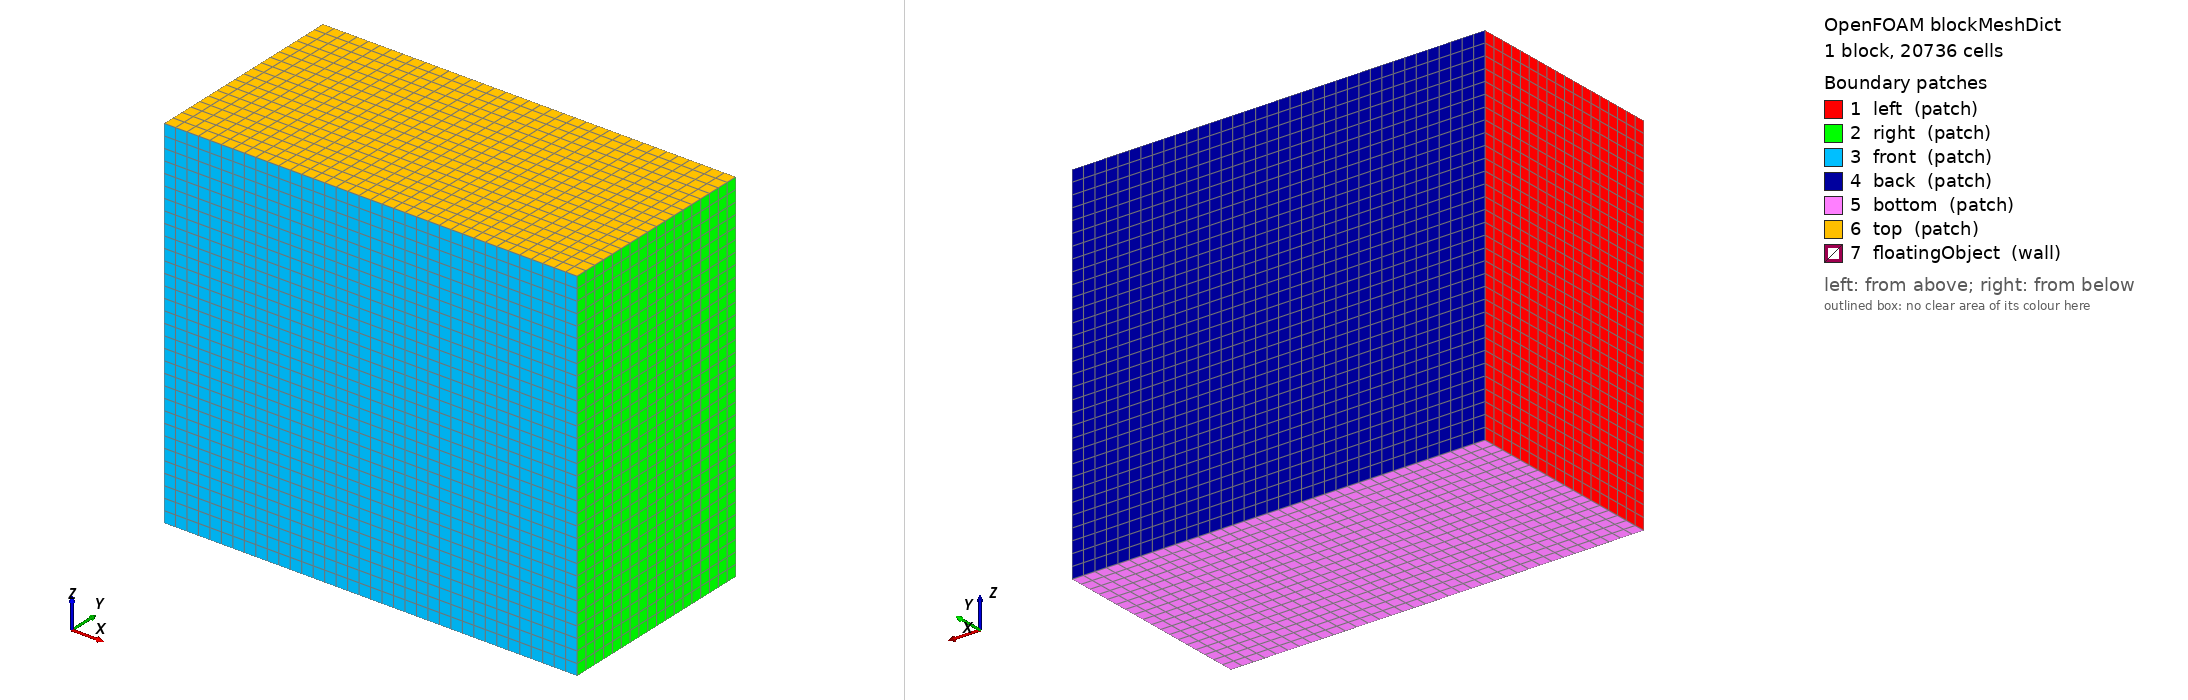

OpenFOAM case: the mesh blockMesh builds from blockMeshDict, 1 block(s), 20736 cells. Boundary patches (legend numbers): 1 left (patch), 2 right (patch), 3 front (patch), 4 back (patch), 5 bottom (patch), 6 top (patch), 7 floatingObject (wall). Left view from above one corner, right view from below the opposite corner. Boundary conditions: 2 field file(s) under 0/; 7 of 7 drawn patches have an entry in a shipped field file.

=== system/blockMeshDict ===
/*--------------------------------*- C++ -*----------------------------------*\
| =========                 |                                                 |
| \\      /  F ield         | OpenFOAM: The Open Source CFD Toolbox           |
|  \\    /   O peration     | Version:  v2312                                 |
|   \\  /    A nd           | Website:  www.openfoam.com                      |
|    \\/     M anipulation  |                                                 |
\*---------------------------------------------------------------------------*/
FoamFile
{
    version     2.0;
    format      ascii;
    class       dictionary;
    object      blockMeshDict;
}
// * * * * * * * * * * * * * * * * * * * * * * * * * * * * * * * * * * * * * //

scale 1;

vertices
(
    (0 -1.0 -2.0)
    ( 4.0 -1.0 -2.0)
    ( 4.0  1.0 -2.0)
    (0  1.0 -2.0)
    (0 -1.0  1.5)
    ( 4.0 -1.0  1.5)
    ( 4.0  1.0  1.5)
    (0  1.0  1.5)
);

blocks
(
    hex (0 1 2 3 4 5 6 7) (36 18 32) simpleGrading (1 1 1)
);

edges
(
);

boundary
(
    left
    {
        type patch;
        faces
        (
            (0 4 7 3)
        );
    }
    right
    {
        type patch;
        faces
        (
            (1 2 6 5)
        );
    }
    front
    {
        type patch;
        faces
        (
            (0 1 5 4)
        );
    }
    back
    {
        type patch;
        faces
        (
            (3 7 6 2)
        );
    }
    bottom
    {
        type patch;
        faces
        (
            (0 3 2 1)
        );
    }
    top
    {
        type patch;
        faces
        (
            (4 5 6 7)
        );
    }
    floatingObject
    {
        type wall;
        faces ();
    }
);

mergePatchPairs
(
);

// ************************************************************************* //


=== system/controlDict ===
/*--------------------------------*- C++ -*----------------------------------*\
| =========                 |                                                 |
| \\      /  F ield         | OpenFOAM: The Open Source CFD Toolbox           |
|  \\    /   O peration     | Version:  2312                                  |
|   \\  /    A nd           | Website:  www.openfoam.com                      |
|    \\/     M anipulation  |                                                 |
\*---------------------------------------------------------------------------*/
// * * * * * * * * * * * * * * * * * * * * * * * * * * * * * * * * * * * * * //
FoamFile
{
    version         2;
    format          ascii;
    class           dictionary;
    location        "system";
    object          controlDict;
}

application     interFoam;

startFrom       startTime;

startTime       0;

stopAt          endTime;

endTime         0.5;

deltaT          0.002;

writeControl    adjustableRunTime;

writeInterval   0.02;

purgeWrite      0;

writeFormat     ascii;

writePrecision  10;

writeCompression off;

timeFormat      general;

timePrecision   6;

runTimeModifiable yes;

adjustTimeStep  no;

maxCo           0.3;

maxAlphaCo      0.3;

maxDeltaT       0.1;

functions
{
    // End moment of the beam at the body (a coupled run reads beam function
    // objects only from this controlDict, with the region given)
    beamForcesMomentsBody
    {
        type            beamForcesMoments;
        region          beam;
        historyPatch    right;
    }

    // Body state every time step, for the comparison plots
    sixDoF_History
    {
        type            sixDoFRigidBodyStateFvBeam;
        libs            ( "libsixDoFRigidBodyStateFvBeam.so" );
        angleFormat     radians;
        writeControl    timeStep;
        writeInterval   1;
    }
}


// ************************************************************************* //


=== 0/p_rgh ===
/*--------------------------------*- C++ -*----------------------------------*\
| beamFoam: finite volume solver for geometrically exact beams                |
| Web:         https://github.com/solids4foam/beamFoam                        |
| Disclaimer:  This offering is not approved or endorsed by OpenCFD Limited,  |
|              producer and distributor of the OpenFOAM software via          |
|              www.openfoam.com, and owner of the OPENFOAM® and OpenCFD®      |
|              trade marks.                                                   |
\*---------------------------------------------------------------------------*/
FoamFile
{
    version     2.0;
    format      ascii;
    class       volScalarField;
    object      p_rgh;
}
// * * * * * * * * * * * * * * * * * * * * * * * * * * * * * * * * * * * * * //

dimensions      [1 -1 -2 0 0 0 0];

internalField   uniform 0;

boundaryField
{
    left
    {
        type  totalPressure;
        p0    uniform 0;
    }
    right
    {
        type  totalPressure;
        p0    uniform 0;
    }
    front
    {
        type  totalPressure;
        p0    uniform 0;
    }
    back
    {
        type  totalPressure;
        p0    uniform 0;
    }
    top
    {
        type  totalPressure;
        p0    uniform 0;
    }
    bottom
    {
        type  fixedFluxExtrapolatedPressure;
        value uniform 0;
    }
    floatingObject
    {
        type  fixedFluxExtrapolatedPressure;
        value uniform 0;
    }
}

// ************************************************************************* //
